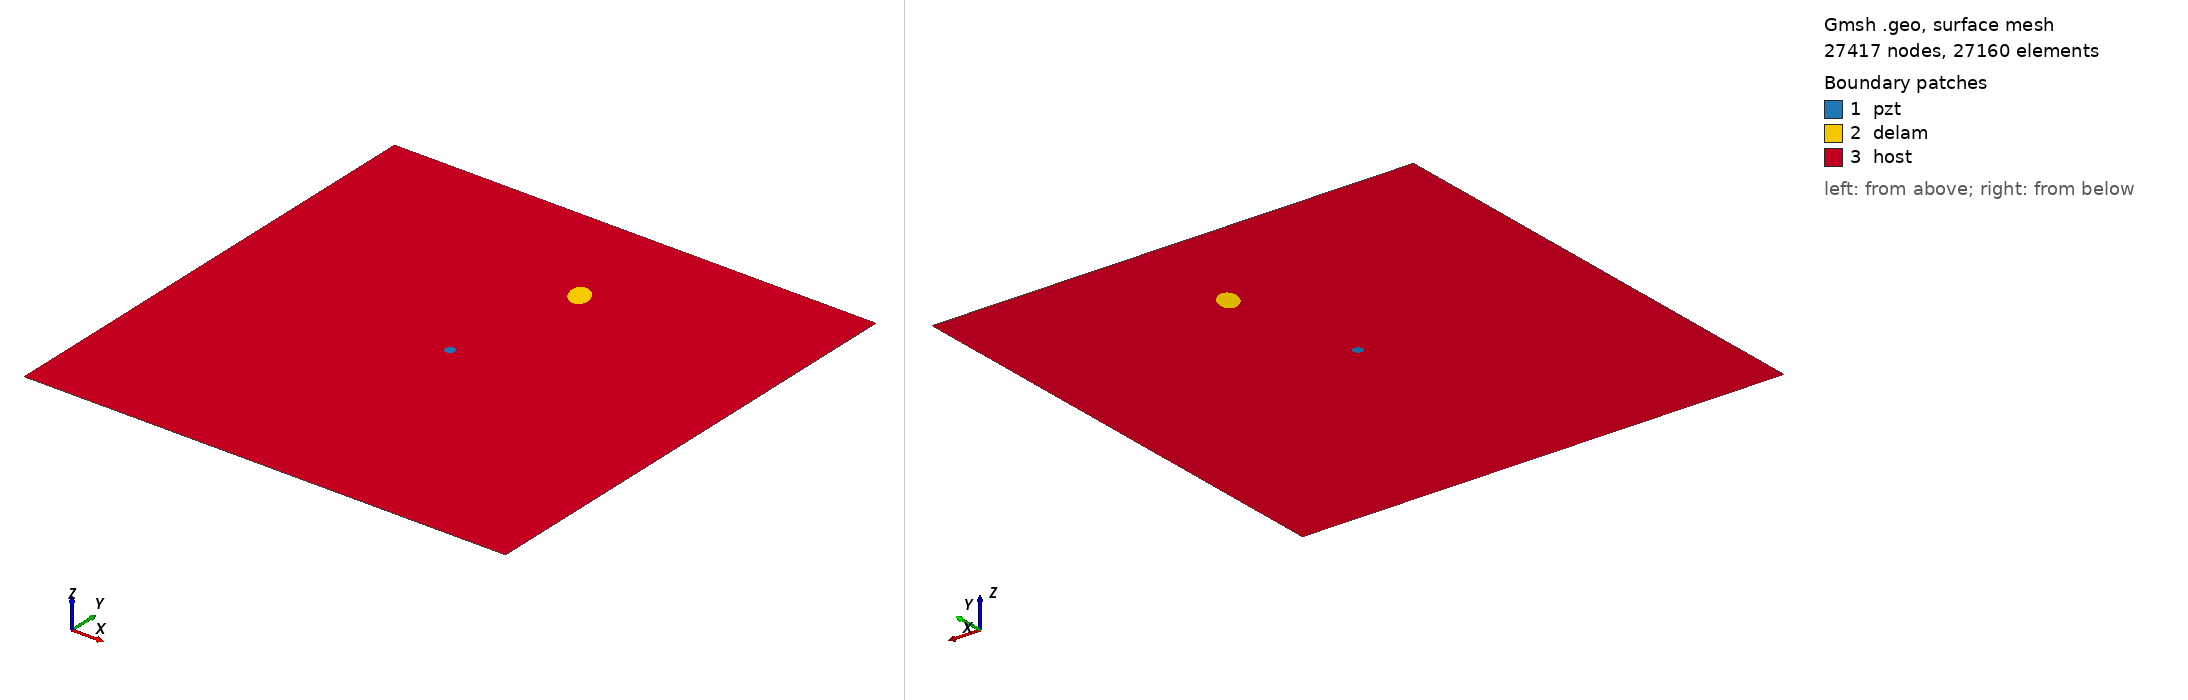

Gmsh geometry script, surface-meshed: 27417 nodes, 27160 surface elements. Boundary patches (legend numbers): 1 pzt, 2 delam, 3 host. Left view from above one corner, right view from below the opposite corner. Legend entries are the model's physical surfaces. The drawing asked Gmsh for element sizes between 1% and 20% of the model's largest extent; the script's own settings can give other sizes.

=== m_208_delam1_position_no_76_a_15mm_b_10mm_angle_120.geo (drawn) ===
SetFactory("OpenCASCADE");
L=0.500000; 
W=0.500000; 
a=0.015000; 
b=0.010000; 
x=0.277778; 
y=0.388889; 
alpha=0.666667 *Pi; 
r=0.005000; 
xpzt=0.250000; 
ypzt=0.250000; 
//+
Point(1) = {0, 0, 0, 1.0};
//+
Point(2) = {L, 0, 0, 1.0};
//+
Point(3) = {L, W, 0, 1.0};
//+
Point(4) = {0, W, 0, 1.0};
//+
Line(1) = {1, 2};
//+
Line(2) = {2, 3};
//+
Line(3) = {3, 4};
//+
Line(4) = {4, 1};
//+
Circle(5) = {xpzt, ypzt, -0, r, 0, 2*Pi};
//+
Ellipse(6) = {x, y, -0, a, b, 0, 2*Pi};
//+
Rotate {{0, 0, 1}, {x, y, 0}, alpha} {
  Curve{6}; 
}
//+
Curve Loop(1) = {4, 1, 2, 3};
//+
Curve Loop(2) = {6};
//+
Curve Loop(3) = {5};
//+
Curve Loop(4) = {6};
//+
Curve Loop(5) = {5};
//+
Plane Surface(1) = {5};
//+
Plane Surface(2) = {4};
//+
Plane Surface(3) = {1, 2, 3};
//+
Point(9) = {xpzt, ypzt, 0, 1.0};
//+
Point{9} In Surface {1};// mesh node at centre of pzt
//+
Physical Surface("pzt") = {1};
//+
Physical Surface("delam") = {2};
//+
Physical Surface("host") = {3};

Mesh.Algorithm = 6; // Frontal
Mesh.CharacteristicLengthFactor = 0.080000;
Mesh.CharacteristicLengthMin = 0.001000;
Mesh.CharacteristicLengthMax = 0.200000;
Mesh.RecombineAll = 1; // Apply recombination algorithm
Mesh.SubdivisionAlgorithm = 1; // 1: all quadrangles
Mesh.Smoothing = 1;
